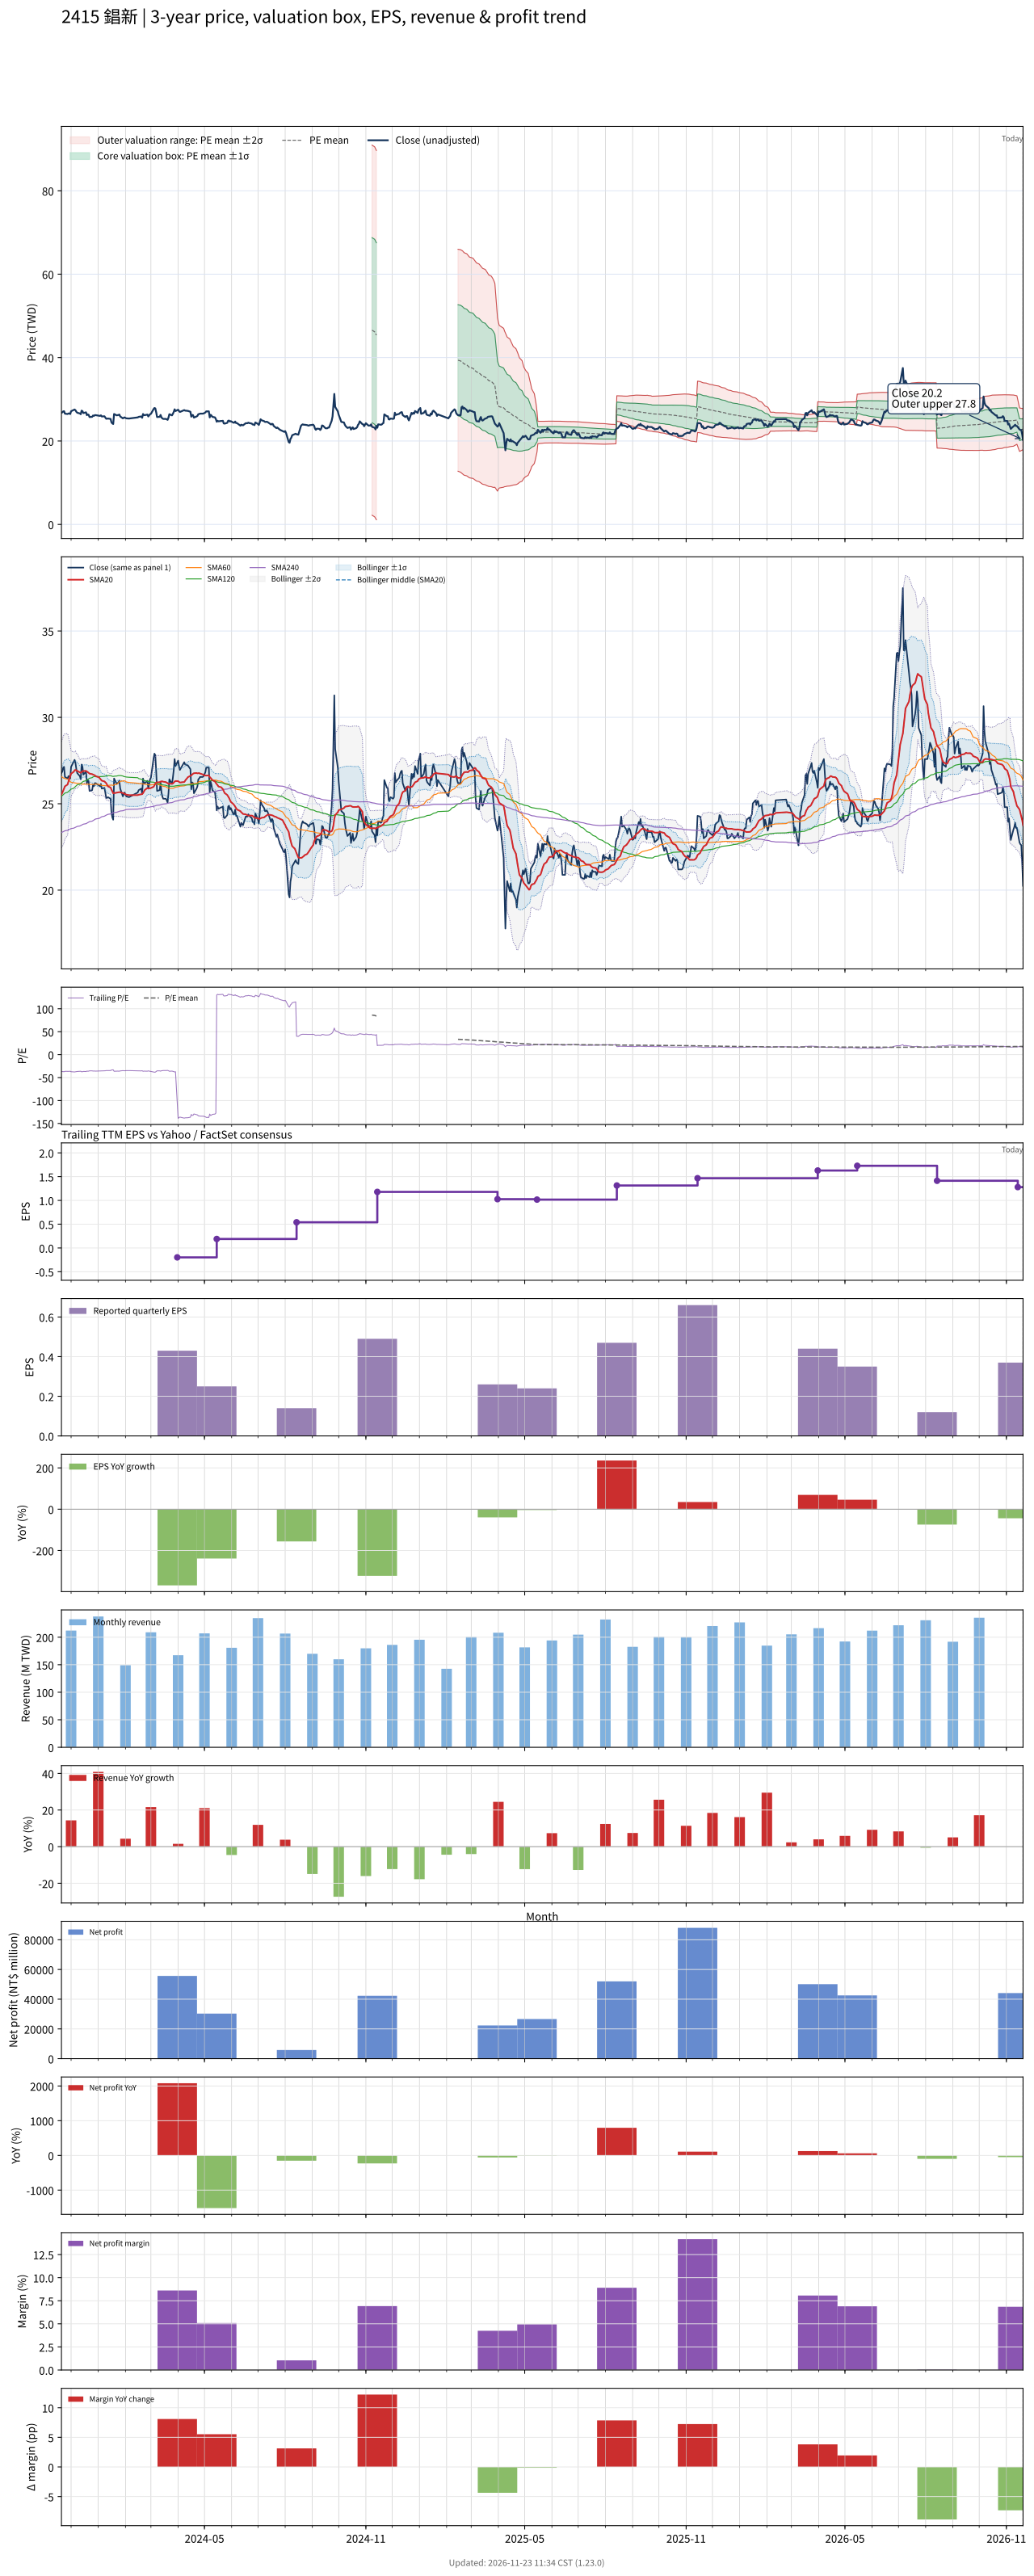

Source data for this figure (header and first rows):
# chart-version: skill-stock-dynamic-val…
date, close, available_date, period_end, eps, ttm_eps, pe, pe_mean, pe_std, price_m2, price_m1, price_mean, price_p1, price_p2, forward_eps, forward_pe, forward_pe_mean, forward_pe_std, forward_price_m2, forward_price_m1, forward_price_mean, forward_price_p1, forward_price_p2, sma20
2023-11-20, 26.77, 2023-11-14, 2023-09-30, -0.22, -0.729, -36.73, , , , , , , , , , , , , , , , , 25.53
2023-11-21, 26.86, 2023-11-14, 2023-09-30, -0.22, -0.729, -36.85, , , , , , , , , , , , , , , , , 25.64
2023-11-22, 27.09, 2023-11-14, 2023-09-30, -0.22, -0.729, -37.16, , , , , , , , , , , , , , , , , 25.75
2023-11-23, 27.14, 2023-11-14, 2023-09-30, -0.22, -0.729, -37.22, , , , , , , , , , , , , , , , , 25.89
2023-11-24, 26.55, 2023-11-14, 2023-09-30, -0.22, -0.729, -36.42, , , , , , , , , , , , , , , , , 26.01
2023-11-27, 26.46, 2023-11-14, 2023-09-30, -0.22, -0.729, -36.3, , , , , , , , , , , , , , , , , 26.11
2023-11-28, 26.59, 2023-11-14, 2023-09-30, -0.22, -0.729, -36.48, , , , , , , , , , , , , , , , , 26.28
2023-11-29, 26.59, 2023-11-14, 2023-09-30, -0.22, -0.729, -36.48, , , , , , , , , , , , , , , , , 26.45
2023-11-30, 26.46, 2023-11-14, 2023-09-30, -0.22, -0.729, -36.3, , , , , , , , , , , , , , , , , 26.58
2023-12-01, 27.14, 2023-11-14, 2023-09-30, -0.22, -0.729, -37.22, , , , , , , , , , , , , , , , , 26.74
2023-12-04, 27.45, 2023-11-14, 2023-09-30, -0.22, -0.729, -37.65, , , , , , , , , , , , , , , , , 26.85
2023-12-05, 27.54, 2023-11-14, 2023-09-30, -0.22, -0.729, -37.78, , , , , , , , , , , , , , , , , 26.93
2023-12-06, 27.36, 2023-11-14, 2023-09-30, -0.22, -0.729, -37.53, , , , , , , , , , , , , , , , , 26.96
2023-12-07, 27, 2023-11-14, 2023-09-30, -0.22, -0.729, -37.04, , , , , , , , , , , , , , , , , 26.91
2023-12-08, 26.77, 2023-11-14, 2023-09-30, -0.22, -0.729, -36.73, , , , , , , , , , , , , , , , , 26.9
2023-12-11, 26.59, 2023-11-14, 2023-09-30, -0.22, -0.729, -36.48, , , , , , , , , , , , , , , , , 26.82
2023-12-12, 26.41, 2023-11-14, 2023-09-30, -0.22, -0.729, -36.23, , , , , , , , , , , , , , , , , 26.8
2023-12-13, 27.27, 2023-11-14, 2023-09-30, -0.22, -0.729, -37.41, , , , , , , , , , , , , , , , , 26.84
2023-12-14, 27.14, 2023-11-14, 2023-09-30, -0.22, -0.729, -37.22, , , , , , , , , , , , , , , , , 26.88
2023-12-15, 26.68, 2023-11-14, 2023-09-30, -0.22, -0.729, -36.6, , , , , , , , , , , , , , , , , 26.89
2023-12-18, 26.86, 2023-11-14, 2023-09-30, -0.22, -0.729, -36.85, , , , , , , , , , , , , , , , , 26.9
2023-12-19, 26.19, 2023-11-14, 2023-09-30, -0.22, -0.729, -35.93, , , , , , , , , , , , , , , , , 26.86
2023-12-20, 26.37, 2023-11-14, 2023-09-30, -0.22, -0.729, -36.17, , , , , , , , , , , , , , , , , 26.83
2023-12-21, 26.28, 2023-11-14, 2023-09-30, -0.22, -0.729, -36.05, , , , , , , , , , , , , , , , , 26.79
2023-12-22, 25.74, 2023-11-14, 2023-09-30, -0.22, -0.729, -35.31, , , , , , , , , , , , , , , , , 26.75
2023-12-25, 25.79, 2023-11-14, 2023-09-30, -0.22, -0.729, -35.37, , , , , , , , , , , , , , , , , 26.71
2023-12-26, 26.1, 2023-11-14, 2023-09-30, -0.22, -0.729, -35.8, , , , , , , , , , , , , , , , , 26.69
2023-12-27, 26.01, 2023-11-14, 2023-09-30, -0.22, -0.729, -35.68, , , , , , , , , , , , , , , , , 26.66
2023-12-28, 26.19, 2023-11-14, 2023-09-30, -0.22, -0.729, -35.93, , , , , , , , , , , , , , , , , 26.64
2023-12-29, 26.19, 2023-11-14, 2023-09-30, -0.22, -0.729, -35.93, , , , , , , , , , , , , , , , , 26.6
2024-01-02, 26.05, 2023-11-14, 2023-09-30, -0.22, -0.729, -35.74, , , , , , , , , , , , , , , , , 26.53
2024-01-03, 26.01, 2023-11-14, 2023-09-30, -0.22, -0.729, -35.68, , , , , , , , , , , , , , , , , 26.45
2024-01-04, 26.14, 2023-11-14, 2023-09-30, -0.22, -0.729, -35.86, , , , , , , , , , , , , , , , , 26.39
2024-01-05, 25.88, 2023-11-14, 2023-09-30, -0.22, -0.729, -35.49, , , , , , , , , , , , , , , , , 26.33
2024-01-08, 25.92, 2023-11-14, 2023-09-30, -0.22, -0.729, -35.56, , , , , , , , , , , , , , , , , 26.29
2024-01-09, 25.65, 2023-11-14, 2023-09-30, -0.22, -0.729, -35.19, , , , , , , , , , , , , , , , , 26.24
2024-01-10, 25.34, 2023-11-14, 2023-09-30, -0.22, -0.729, -34.75, , , , , , , , , , , , , , , , , 26.19
2024-01-11, 25.34, 2023-11-14, 2023-09-30, -0.22, -0.729, -34.75, , , , , , , , , , , , , , , , , 26.09
2024-01-12, 25.38, 2023-11-14, 2023-09-30, -0.22, -0.729, -34.81, , , , , , , , , , , , , , , , , 26.01
2024-01-15, 25.29, 2023-11-14, 2023-09-30, -0.22, -0.729, -34.69, , , , , , , , , , , , , , , , , 25.94
2024-01-16, 24.48, 2023-11-14, 2023-09-30, -0.22, -0.729, -33.58, , , , , , , , , , , , , , , , , 25.82
2024-01-17, 24.21, 2023-11-14, 2023-09-30, -0.22, -0.729, -33.21, , , , , , , , , , , , , , , , , 25.72
2024-01-18, 24.07, 2023-11-14, 2023-09-30, -0.22, -0.729, -33.02, , , , , , , , , , , , , , , , , 25.6
2024-01-19, 26.46, 2023-11-14, 2023-09-30, -0.22, -0.729, -36.3, , , , , , , , , , , , , , , , , 25.61
2024-01-22, 26.14, 2023-11-14, 2023-09-30, -0.22, -0.729, -35.86, , , , , , , , , , , , , , , , , 25.63
2024-01-23, 26.19, 2023-11-14, 2023-09-30, -0.22, -0.729, -35.93, , , , , , , , , , , , , , , , , 25.65
2024-01-24, 26.23, 2023-11-14, 2023-09-30, -0.22, -0.729, -35.99, , , , , , , , , , , , , , , , , 25.66
2024-01-25, 26.32, 2023-11-14, 2023-09-30, -0.22, -0.729, -36.11, , , , , , , , , , , , , , , , , 25.67
2024-01-26, 25.88, 2023-11-14, 2023-09-30, -0.22, -0.729, -35.49, , , , , , , , , , , , , , , , , 25.66
2024-01-29, 25.43, 2023-11-14, 2023-09-30, -0.22, -0.729, -34.88, , , , , , , , , , , , , , , , , 25.62
2024-01-30, 25.56, 2023-11-14, 2023-09-30, -0.22, -0.729, -35.06, , , , , , , , , , , , , , , , , 25.6
2024-01-31, 25.65, 2023-11-14, 2023-09-30, -0.22, -0.729, -35.19, , , , , , , , , , , , , , , , , 25.58
2024-02-01, 25.52, 2023-11-14, 2023-09-30, -0.22, -0.729, -35, , , , , , , , , , , , , , , , , 25.55
2024-02-02, 25.43, 2023-11-14, 2023-09-30, -0.22, -0.729, -34.88, , , , , , , , , , , , , , , , , 25.52
2024-02-05, 25.38, 2023-11-14, 2023-09-30, -0.22, -0.729, -34.81, , , , , , , , , , , , , , , , , 25.5
2024-02-15, 25.65, 2023-11-14, 2023-09-30, -0.22, -0.729, -35.19, , , , , , , , , , , , , , , , , 25.5
2024-02-16, 25.79, 2023-11-14, 2023-09-30, -0.22, -0.729, -35.37, , , , , , , , , , , , , , , , , 25.52
2024-02-19, 25.88, 2023-11-14, 2023-09-30, -0.22, -0.729, -35.49, , , , , , , , , , , , , , , , , 25.55
2024-02-20, 25.56, 2023-11-14, 2023-09-30, -0.22, -0.729, -35.06, , , , , , , , , , , , , , , , , 25.56
... 669 more rows
